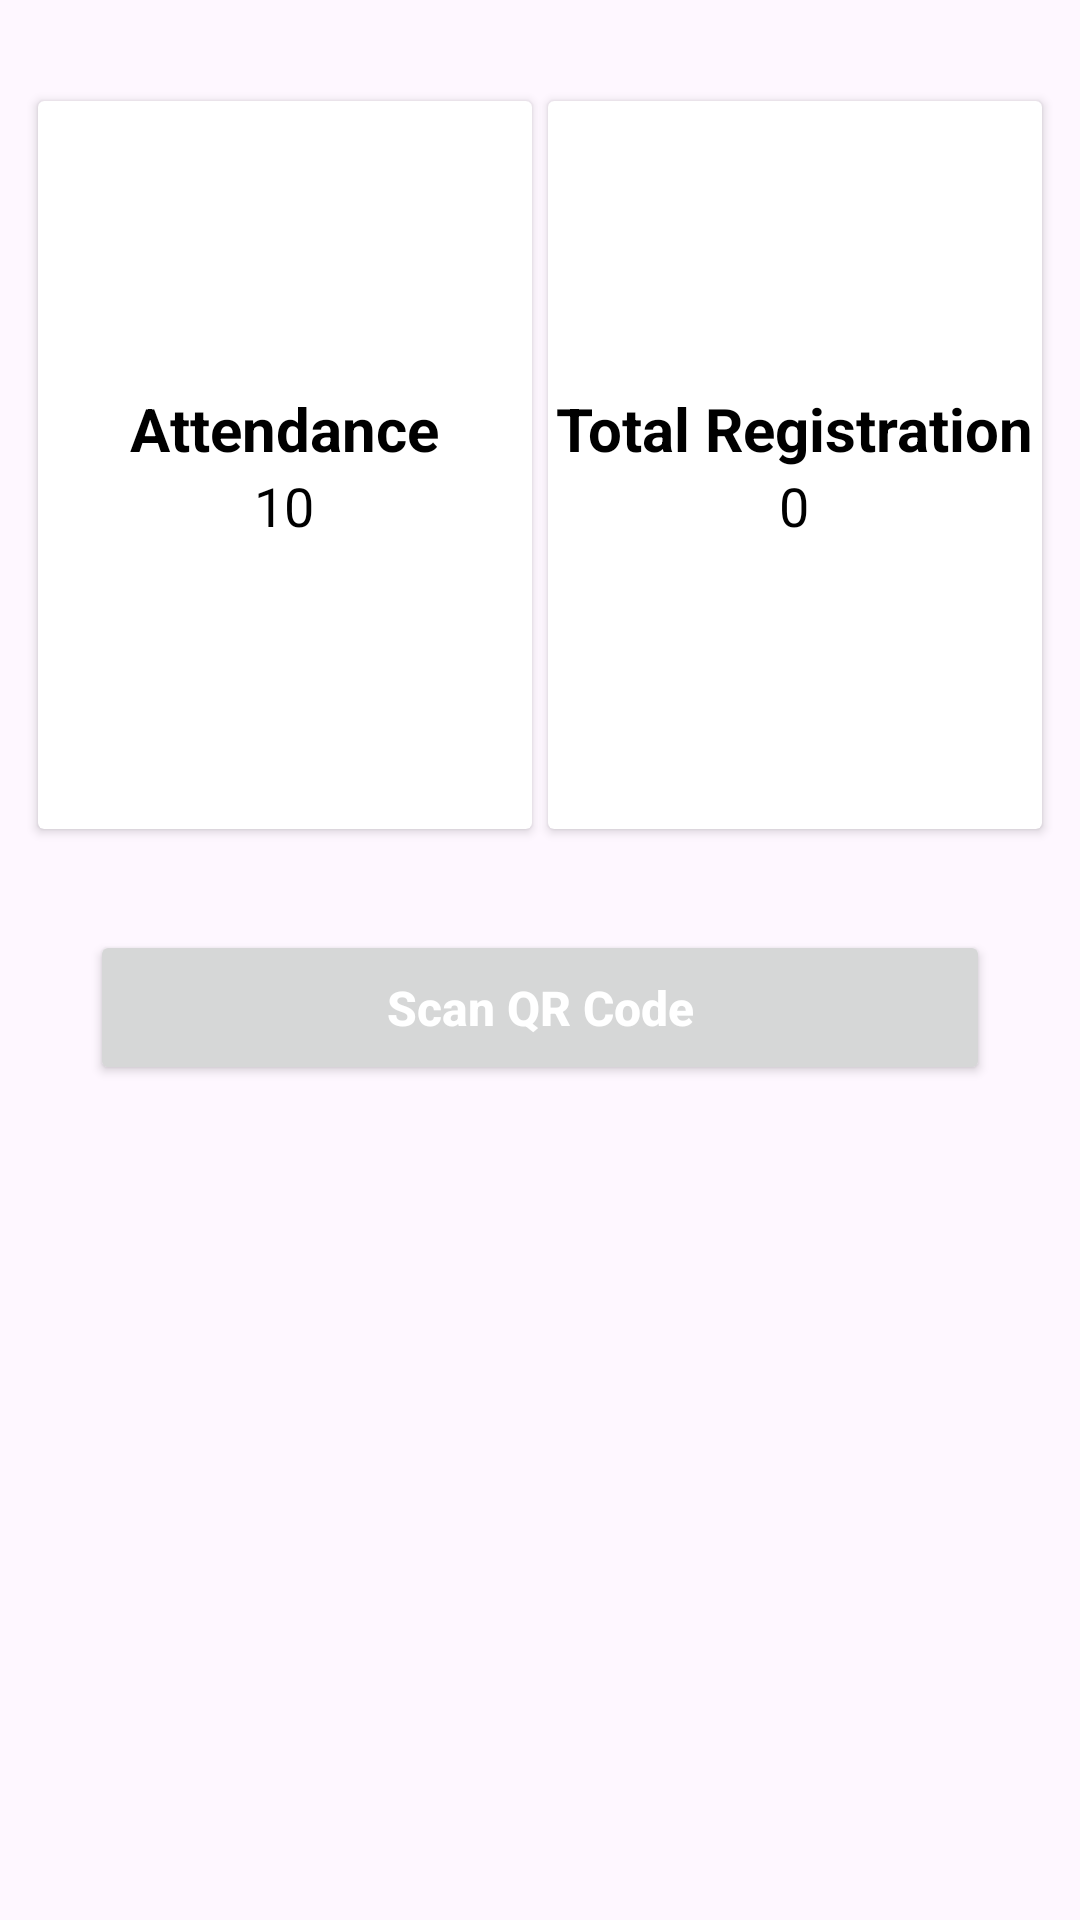

Here is an Android app screen rendered from its layout file. Give the layout XML and the strings, colors and styles it references.
<!-- AndroidManifest.xml: application theme Theme.AttendanceScanner -->
<!-- res/layout/activity_main.xml -->
<?xml version="1.0" encoding="utf-8"?>

<androidx.constraintlayout.widget.ConstraintLayout xmlns:android="http://schemas.android.com/apk/res/android"
    xmlns:app="http://schemas.android.com/apk/res-auto"
    xmlns:tools="http://schemas.android.com/tools"
    android:layout_width="match_parent"
    android:layout_height="match_parent"
    tools:context=".MainActivity">

    <androidx.cardview.widget.CardView
        android:id="@+id/cardView1"
        android:layout_width="0dp"
        android:layout_height="250dp"
        android:layout_marginLeft="10dp"
        android:layout_marginTop="30dp"
        app:cardUseCompatPadding="true"
        app:layout_constraintEnd_toStartOf="@id/cardView2"
        app:layout_constraintStart_toStartOf="parent"
        app:layout_constraintTop_toTopOf="parent">

        <LinearLayout
            android:layout_width="wrap_content"
            android:layout_height="wrap_content"
            android:layout_gravity="center"
            android:orientation="vertical">

            <TextView
                android:id="@+id/scan_count_label_tv"
                android:layout_width="wrap_content"
                android:layout_height="wrap_content"
                android:text="Attendance"
                android:textStyle="bold"
                android:textColor="@color/black"
                android:textSize="20sp" />

            <TextView
                android:id="@+id/scan_count_tv"
                android:layout_width="match_parent"
                android:layout_height="wrap_content"
                android:text="10"
                android:textAlignment="center"
                android:textColor="@color/black"
                android:textSize="18sp" />
        </LinearLayout>

    </androidx.cardview.widget.CardView>

    <androidx.cardview.widget.CardView
        android:id="@+id/cardView2"
        android:layout_width="0dp"
        android:layout_height="250dp"
        android:layout_marginTop="30dp"
        android:layout_marginRight="10dp"
        app:cardUseCompatPadding="true"
        app:layout_constraintEnd_toEndOf="parent"
        app:layout_constraintStart_toEndOf="@id/cardView1"
        app:layout_constraintTop_toTopOf="parent">

        <LinearLayout
            android:layout_width="wrap_content"
            android:layout_height="wrap_content"
            android:layout_gravity="center"
            android:orientation="vertical">

            <TextView
                android:id="@+id/total_count_label_tv"
                android:layout_width="match_parent"
                android:layout_height="wrap_content"
                android:text="Total Registration"
                android:textStyle="bold"
                android:textColor="@color/black"
                android:textSize="20sp" />

            <TextView
                android:id="@+id/total_tv"
                android:layout_width="match_parent"
                android:layout_height="wrap_content"
                android:text="0"
                android:textAlignment="center"
                android:textColor="@color/black"
                android:textSize="18sp" />
        </LinearLayout>
    </androidx.cardview.widget.CardView>

    <Button
        android:id="@+id/btn_scan_qr_code"
        android:layout_width="match_parent"
        android:layout_height="wrap_content"
        android:layout_marginStart="30dp"
        android:layout_marginTop="30dp"
        android:layout_marginEnd="30dp"
        android:gravity="center"
        android:padding="15dp"
        android:text="Scan QR Code"
        android:textAllCaps="false"
        android:textColor="@color/white"
        android:textSize="16sp"
        android:textStyle="bold"
        app:layout_constraintEnd_toEndOf="parent"
        app:layout_constraintStart_toStartOf="parent"
        app:layout_constraintTop_toBottomOf="@+id/cardView1" />

    <androidx.recyclerview.widget.RecyclerView
        android:id="@+id/attendanceRecyclerView"
        android:layout_width="match_parent"
        android:layout_height="0dp"
        android:layout_marginHorizontal="10dp"
        android:layout_marginTop="15dp"
        android:layout_marginBottom="15dp"
        app:layout_constraintEnd_toEndOf="parent"
        app:layout_constraintBottom_toBottomOf="parent"
        app:layout_constraintStart_toStartOf="parent"
        app:layout_constraintTop_toBottomOf="@id/btn_scan_qr_code" />

</androidx.constraintlayout.widget.ConstraintLayout>
<!-- resources referenced by this layout -->
<resources>
  <color name="black">#ff000000</color>
  <color name="white">#ffffffff</color>
  <style name="Theme.AttendanceScanner" parent="Base.Theme.AttendanceScanner" />
  <style name="Base.Theme.AttendanceScanner" parent="Theme.Material3.DayNight.NoActionBar">
          <item name="colorPrimary">#5856D6</item>
          <item name="colorPrimaryVariant">#3700B3</item>
          <item name="colorAccent">#03DAC5</item>
          <item name="android:windowLightStatusBar">true</item>
      </style>
</resources>
